Image classification data set "dataset" (singhdivyanshdishu/DR_Final on GitHub). Class labels (5): mild, moderate, normal, proliferative, severe.

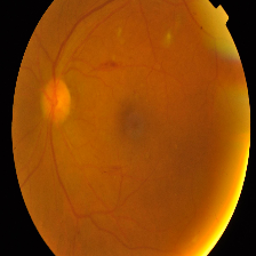
Label: moderate

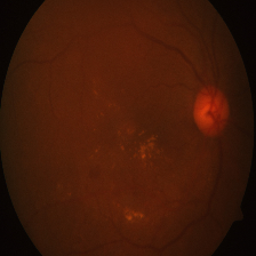
Label: mild

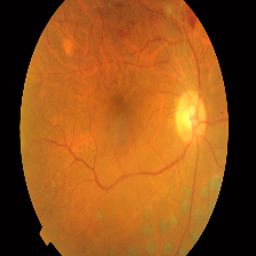
Label: proliferative

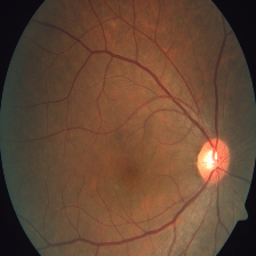
Label: normal

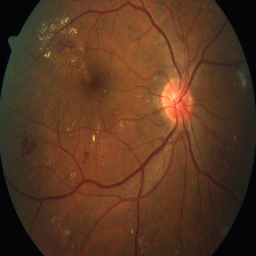
Label: severe

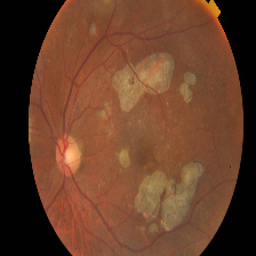
Label: moderate
